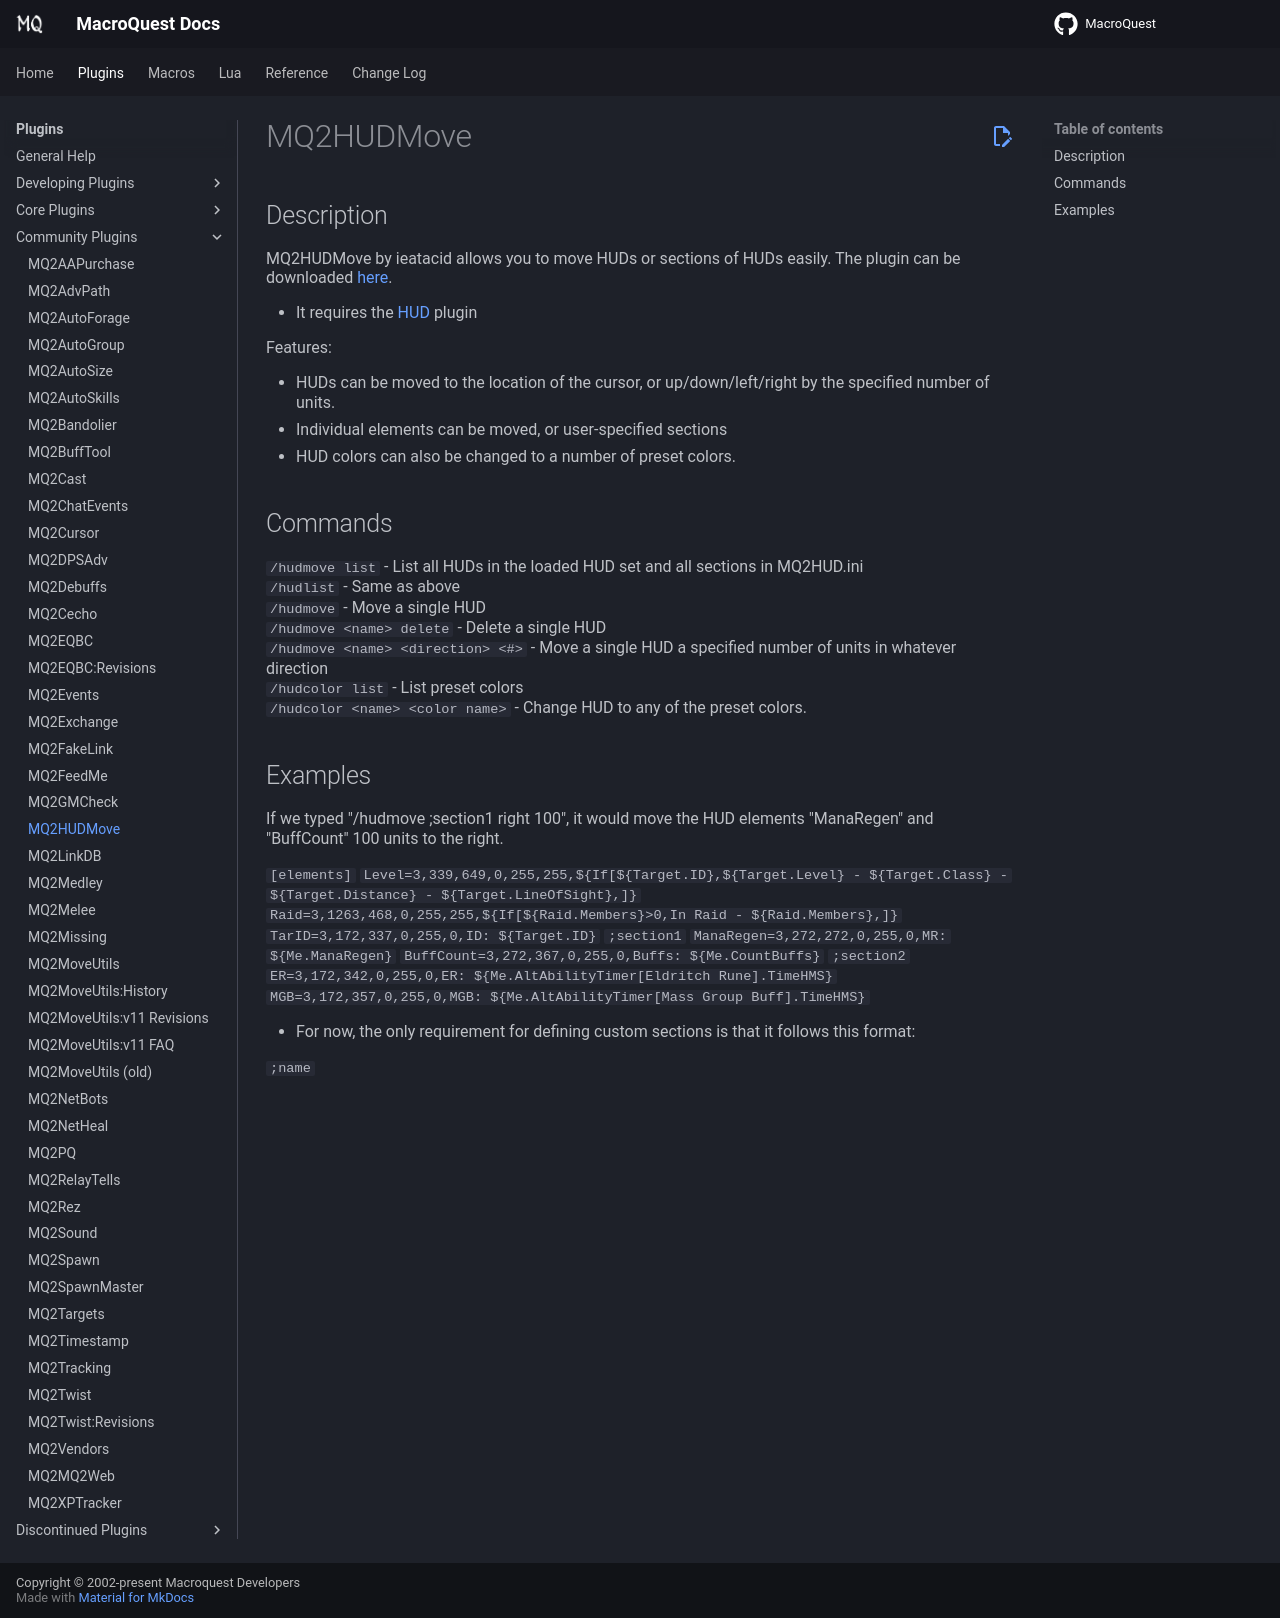

repository: macroquest/docs · page: plugins/community-plugins/mq2hudmove/index.html · generator: jekyll

# MQ2HUDMove

## Description

MQ2HUDMove by ieatacid allows you to move HUDs or sections of HUDs easily. The plugin can be downloaded [here](https://macroquest2.com/phpBB3/viewtopic.php?t=9087).

* It requires the [HUD](../core-plugins/hud/) plugin

Features:

* HUDs can be moved to the location of the cursor, or up/down/left/right by the specified number of units.
* Individual elements can be moved, or user-specified sections
* HUD colors can also be changed to a number of preset colors.

## Commands

`/hudmove list` - List all HUDs in the loaded HUD set and all sections in MQ2HUD.ini<br>
`/hudlist` - Same as above<br>
`/hudmove` - Move a single HUD<br>
`/hudmove <name> delete` - Delete a single HUD<br>
`/hudmove <name> <direction> <#>` - Move a single HUD a specified number of units in whatever direction<br>
`/hudcolor list` - List preset colors<br>
`/hudcolor <name> <color name>` - Change HUD to any of the preset colors.<br>

## Examples

If we typed "/hudmove ;section1 right 100", it would move the HUD elements "ManaRegen" and "BuffCount" 100 units to the right.

`[elements]`
`Level=3,339,649,0,255,255,${If[${Target.ID},${Target.Level} - ${Target.Class} - ${Target.Distance} - ${Target.LineOfSight},]}`
`Raid=3,1263,468,0,255,255,${If[${Raid.Members}>0,In Raid - ${Raid.Members},]}`
`TarID=3,172,337,0,255,0,ID: ${Target.ID}`
`;section1`
`ManaRegen=3,272,272,0,255,0,MR: ${Me.ManaRegen}`
`BuffCount=3,272,367,0,255,0,Buffs: ${Me.CountBuffs}`
`;section2`
`ER=3,172,342,0,255,0,ER: ${Me.AltAbilityTimer[Eldritch Rune].TimeHMS}`
`MGB=3,172,357,0,255,0,MGB: ${Me.AltAbilityTimer[Mass Group Buff].TimeHMS}`

* For now, the only requirement for defining custom sections is that it follows this format:

`;name`
